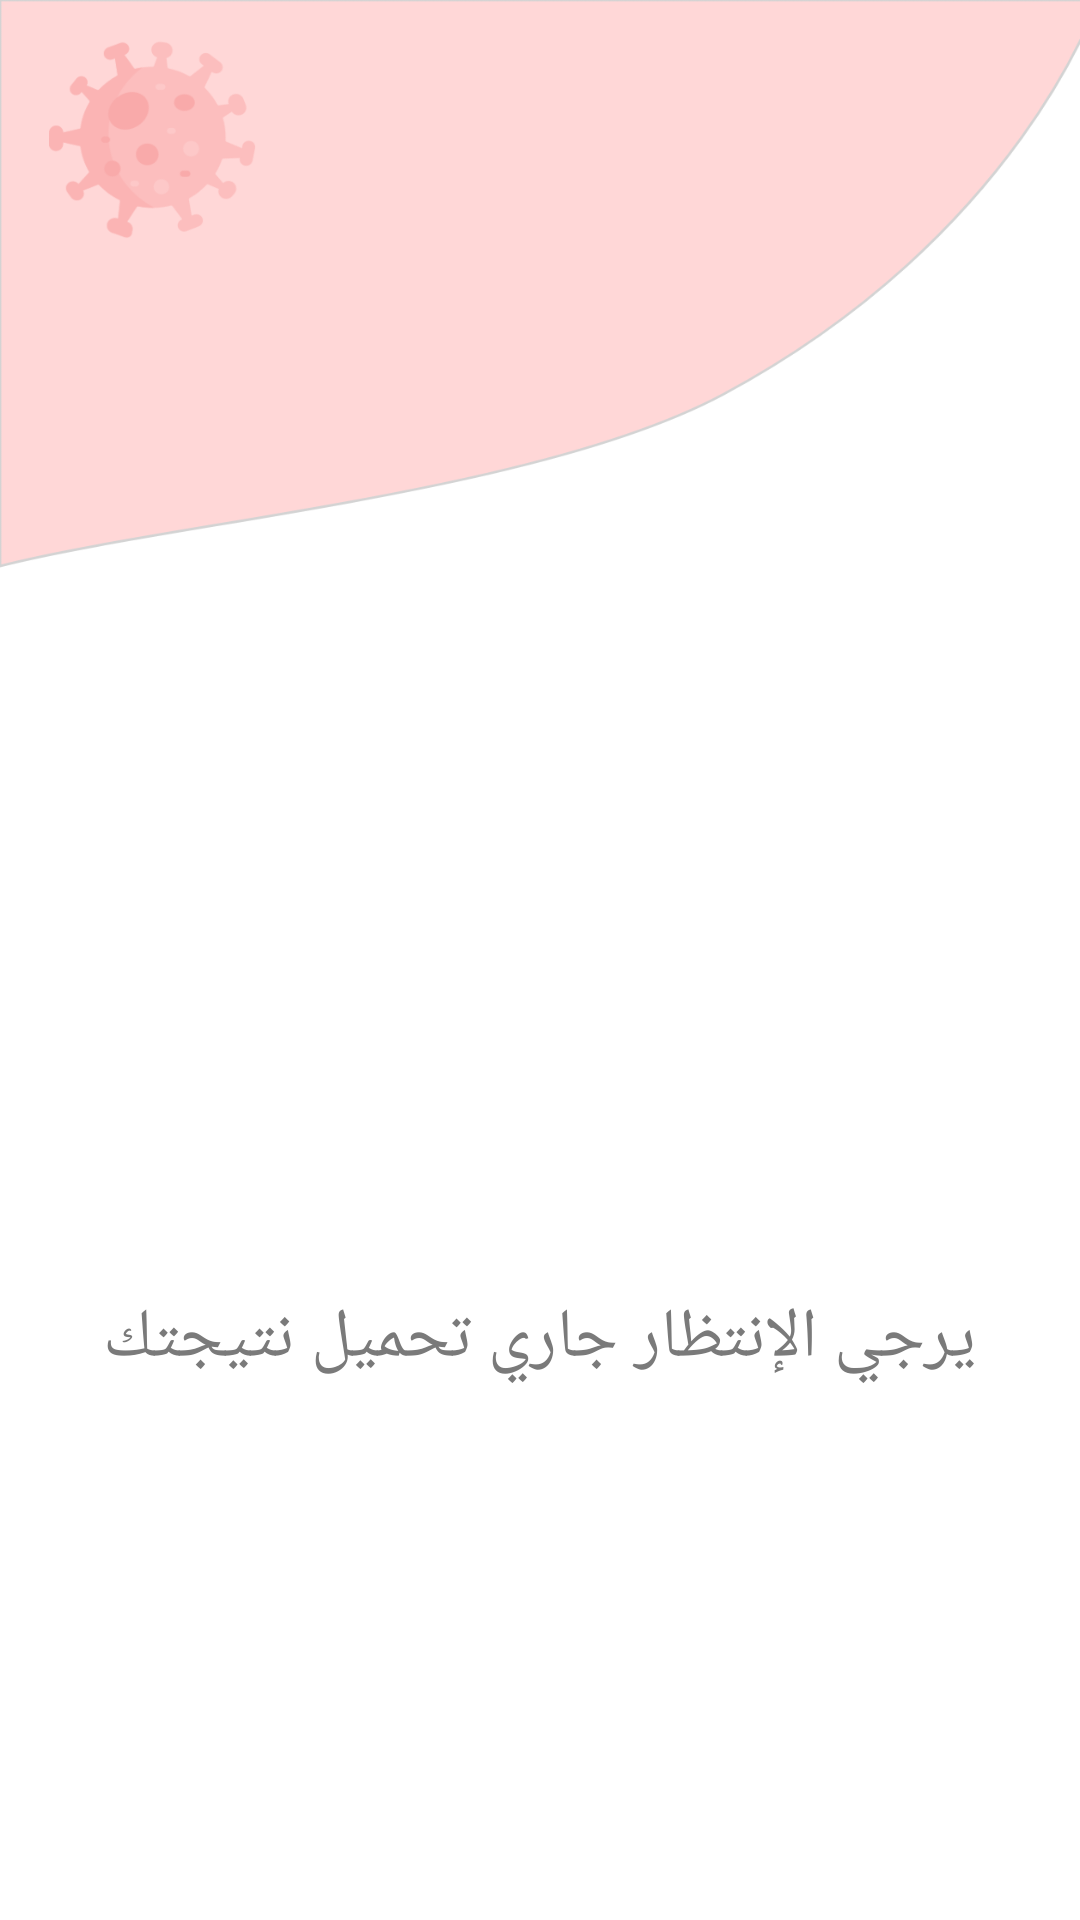

Reconstruct the res/layout file that produces this screen, plus the resources it refers to.
<!-- AndroidManifest.xml: application theme Theme.CoronaViruse -->
<!-- res/layout/activity_loading_result.xml -->
<?xml version="1.0" encoding="utf-8"?>
<LinearLayout
    xmlns:tools="http://schemas.android.com/tools"
    android:id="@+id/Wait_root"
    android:layout_width="match_parent"
    android:layout_height="match_parent"
    android:orientation="vertical"
    android:gravity="center"
    android:background="@drawable/background"
    xmlns:android="http://schemas.android.com/apk/res/android">

    <ImageView
        android:id="@+id/wait_img"
        android:layout_width="160dp"
        android:layout_height="160dp"
        android:layout_gravity="center_horizontal"
        android:layout_marginTop="70dp"
        android:scaleType="centerCrop"
        android:src="@drawable/dd" />

    <TextView
        android:layout_marginTop="22dp"
        android:gravity="center"
        android:id="@+id/title"
        android:layout_width="wrap_content"
        android:layout_height="wrap_content"
        android:textColor="#7A7A7A"
        android:textSize="23sp"
        android:text="يرجي الإنتظار جاري تحميل نتيجتك" />

</LinearLayout>
<!-- resources referenced by this layout -->
<resources>
  <!-- drawable background: png bitmap (drawable-hdpi, 29198 bytes) -->
  <style name="Theme.CoronaViruse" parent="Theme.AppCompat.Light.NoActionBar">
              
              <item name="colorPrimary">@color/purple_500</item>
              <item name="colorPrimaryDark">@color/purple_500</item>
              <item name="colorAccent">@color/purple_500</item>
              <item name="windowActionModeOverlay">true</item>
              <item name="android:navigationBarColor">@android:color/transparent</item>
              <item name="android:statusBarColor">#FBC5C5</item>
  
          </style>
  <color name="purple_500">#F17272</color>
</resources>
